The GitHub repository teukumunawark/Coffee-Bean-Prediction-Api contains a labelled image folder "data" with 4 categories: defect, longberry, peaberry, premium. Examples follow, each with its label.

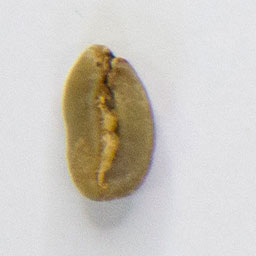
Label: longberry

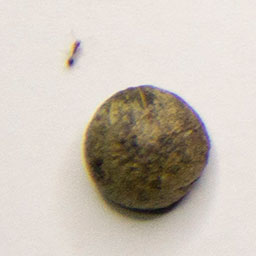
Label: defect

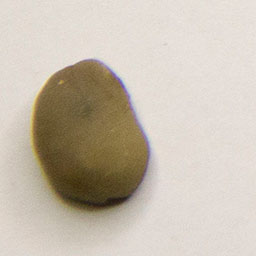
Label: premium

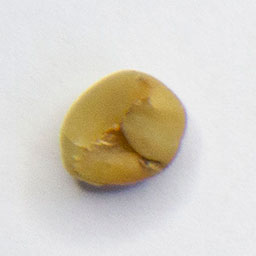
Label: defect

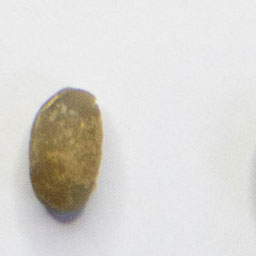
Label: peaberry
